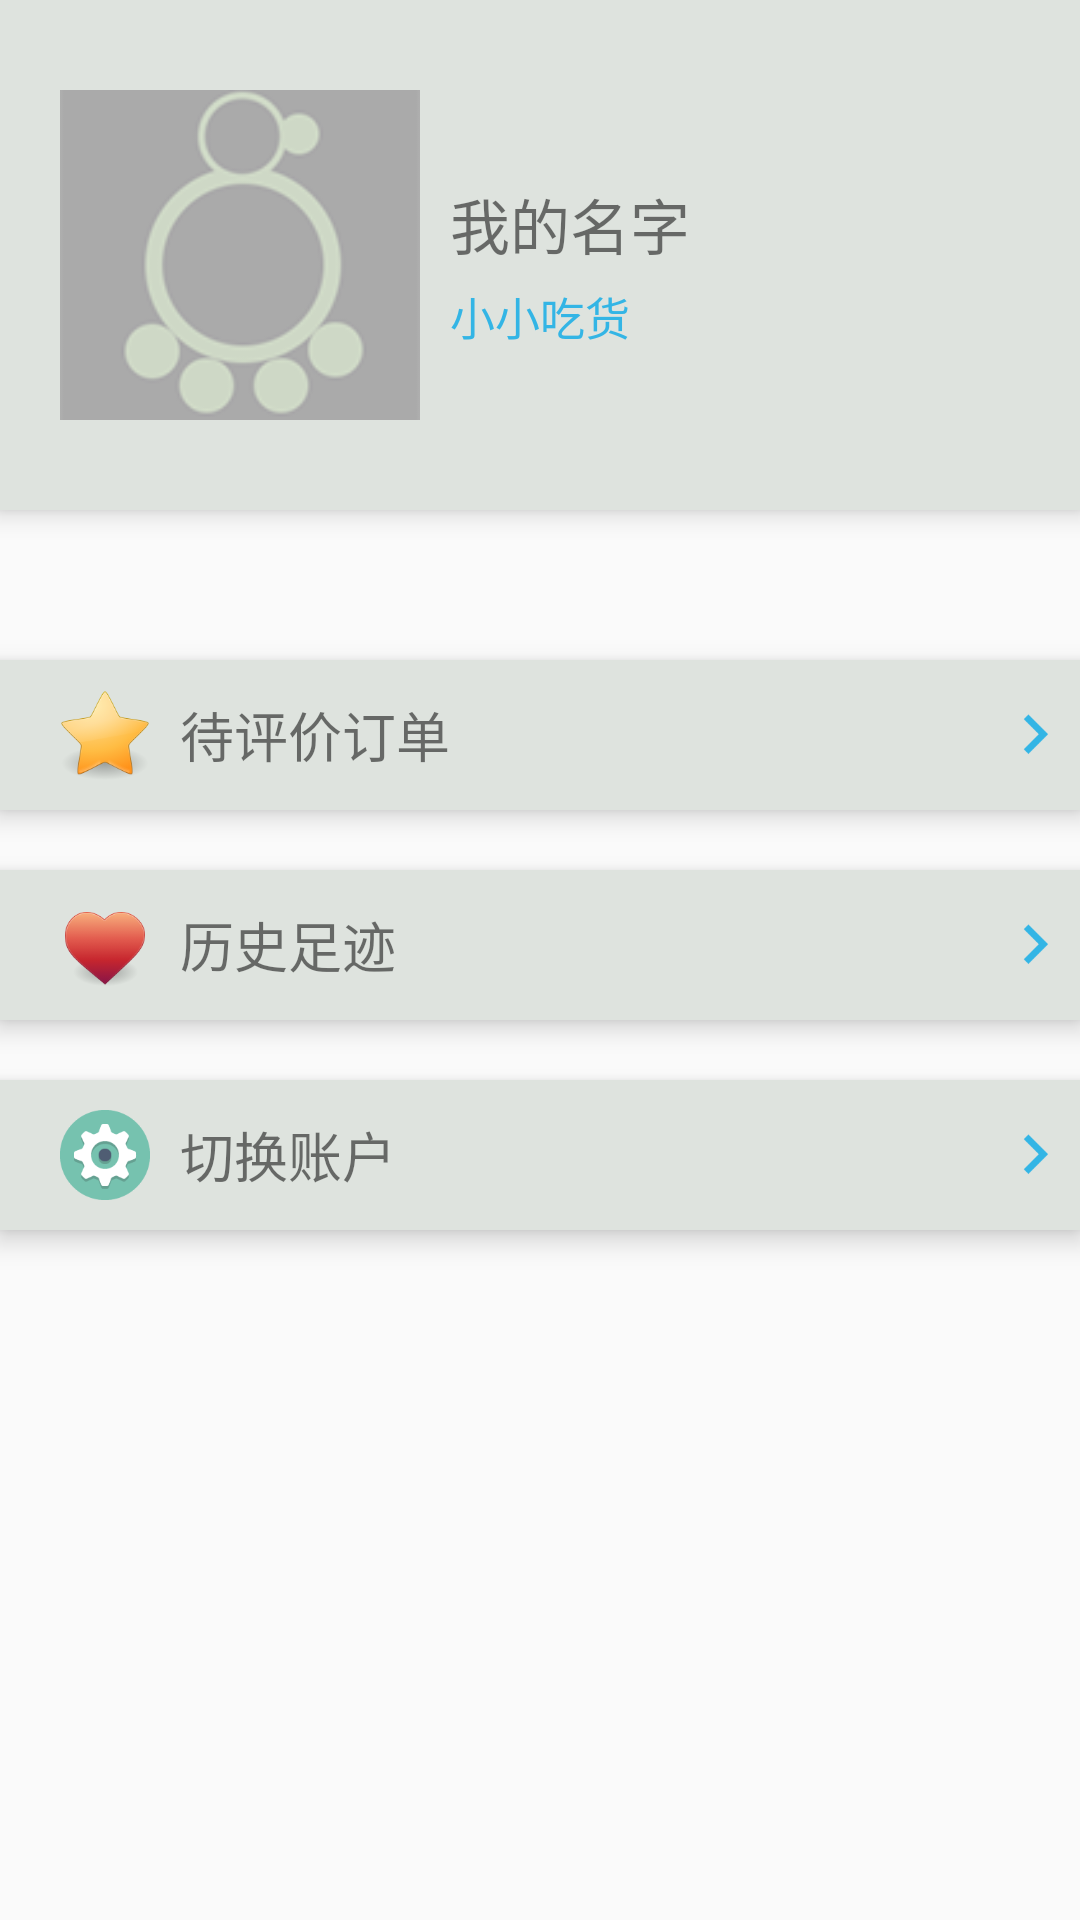

The Android layout XML behind this screen, and the referenced resources:
<!-- AndroidManifest.xml: application theme AppTheme -->
<!-- res/layout/third_view.xml -->
<?xml version="1.0" encoding="utf-8"?>
<LinearLayout xmlns:android="http://schemas.android.com/apk/res/android"
              android:orientation="vertical"
              android:layout_width="match_parent"
              android:layout_height="match_parent">
    <RelativeLayout
        android:layout_width="match_parent"
        android:layout_height="170dp"
        android:background="@color/thirdView"
        android:elevation="5dp">

        <ImageView
            android:layout_width="120dp"
            android:layout_height="110dp"
            android:scaleType="centerCrop"
            android:layout_alignParentStart="true"
            android:layout_centerVertical="true"
            android:layout_marginStart="20dp"
            android:id="@+id/third_image"
            android:src="@drawable/tmp"/>

        <TextView
            android:layout_width="match_parent"
            android:layout_height="wrap_content"
            android:textSize="20sp"
            android:text="我的名字"
            android:layout_toEndOf="@id/third_image"
            android:layout_alignTop="@id/third_image"
            android:layout_marginTop="30dp"
            android:gravity="left|bottom"
            android:layout_marginStart="10dp"
            android:id="@+id/third_name"/>
        <TextView
            android:layout_width="match_parent"
            android:layout_height="wrap_content"
            android:textSize="15sp"
            android:layout_below="@+id/third_name"
            android:layout_marginTop="5dp"
            android:text="小小吃货"
            android:id="@+id/third_tip"
            android:layout_alignStart="@id/third_name"
            android:textColor="@android:color/holo_blue_light"/>
    </RelativeLayout>

    <RelativeLayout
        android:layout_width="match_parent"
        android:layout_height="50dp"
        android:background="@color/thirdView"
        android:layout_marginTop="50dp"
        android:elevation="5dp"
        android:id="@+id/not_evaluate">

        <ImageView
            android:layout_width="30dp"
            android:layout_height="30dp"
            android:src="@drawable/ic_three"
            android:layout_alignParentStart="true"
            android:layout_centerVertical="true"
            android:layout_marginStart="20dp"
            android:id="@+id/one"/>
        <TextView
            android:layout_width="wrap_content"
            android:layout_height="wrap_content"
            android:text="待评价订单"
            android:textSize="18sp"
            android:id="@+id/first_text"
            android:layout_toEndOf="@id/one"
            android:layout_centerVertical="true"
            android:layout_marginStart="10dp"/>
        <ImageView
            android:layout_width="30dp"
            android:layout_height="30dp"
            android:src="@mipmap/ic_open"
            android:layout_centerVertical="true"
            android:layout_alignParentEnd="true"/>
    </RelativeLayout>

    <RelativeLayout
        android:layout_width="match_parent"
        android:layout_height="50dp"
        android:background="@color/thirdView"
        android:layout_marginTop="20dp"
        android:elevation="5dp"
        android:id="@+id/all_order">

        <ImageView
            android:layout_width="30dp"
            android:layout_height="30dp"
            android:src="@drawable/ic_two"
            android:layout_alignParentStart="true"
            android:layout_centerVertical="true"
            android:layout_marginStart="20dp"
            android:id="@+id/two"/>
        <TextView
            android:layout_width="wrap_content"
            android:layout_height="wrap_content"
            android:text="历史足迹"
            android:textSize="18sp"
            android:layout_toEndOf="@id/two"
            android:layout_centerVertical="true"
            android:layout_marginStart="10dp"/>
        <ImageView
            android:layout_width="30dp"
            android:layout_height="30dp"
            android:src="@mipmap/ic_open"
            android:layout_centerVertical="true"
            android:layout_alignParentEnd="true"/>
    </RelativeLayout>

    <RelativeLayout
        android:layout_width="match_parent"
        android:layout_height="50dp"
        android:background="@color/thirdView"
        android:layout_marginTop="20dp"
        android:elevation="5dp"
        android:id="@+id/quit">

        <ImageView
            android:layout_width="30dp"
            android:layout_height="30dp"
            android:src="@drawable/ic_one"
            android:layout_alignParentStart="true"
            android:layout_centerVertical="true"
            android:layout_marginStart="20dp"
            android:id="@+id/three"/>
        <TextView
            android:layout_width="wrap_content"
            android:layout_height="wrap_content"
            android:text="切换账户"
            android:textSize="18sp"
            android:layout_toEndOf="@id/three"
            android:layout_centerVertical="true"
            android:layout_marginStart="10dp"/>
        <ImageView
            android:layout_width="30dp"
            android:layout_height="30dp"
            android:src="@mipmap/ic_open"
            android:layout_centerVertical="true"
            android:layout_alignParentEnd="true"/>
    </RelativeLayout>

</LinearLayout>
<!-- resources referenced by this layout -->
<resources>
  <color name="thirdView">#dee3de</color>
  <!-- drawable ic_one: png bitmap (drawable-xhdpi, 2761 bytes) -->
  <!-- drawable ic_three: png bitmap (drawable-xhdpi, 10442 bytes) -->
  <!-- drawable ic_two: png bitmap (drawable-xhdpi, 6393 bytes) -->
  <!-- drawable tmp: png bitmap (drawable-mdpi, 10880 bytes) -->
  <!-- mipmap ic_open: png bitmap (mipmap-hdpi, 282 bytes) -->
  <style name="AppTheme" parent="Theme.AppCompat.Light.DarkActionBar">
          
          <item name="colorPrimary">@color/colorPrimary</item>
          <item name="colorPrimaryDark">@color/colorPrimaryDark</item>
          <item name="colorAccent">@color/colorAccent</item>
      </style>
  <color name="colorPrimary">#3F51B5</color>
  <color name="colorPrimaryDark">#303F9F</color>
  <color name="colorAccent">#FF4081</color>
</resources>
